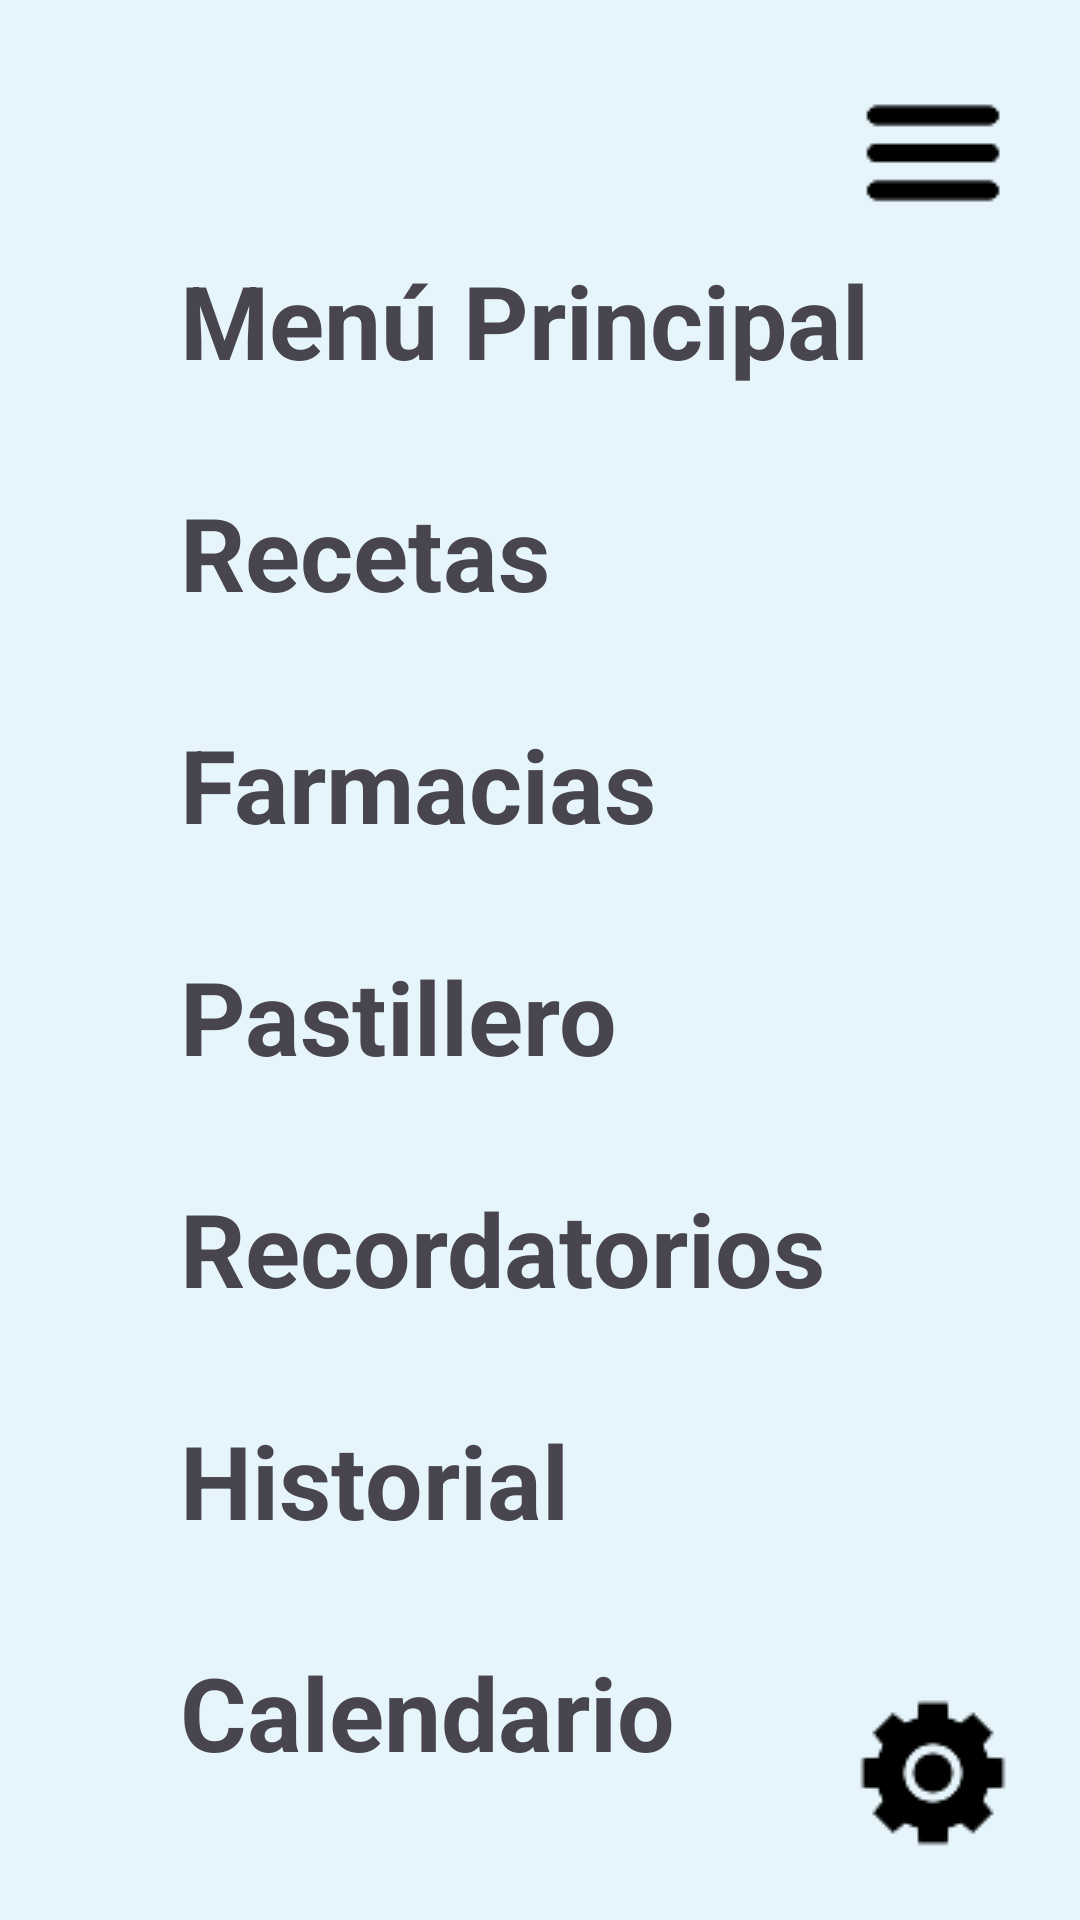

Here is an Android app screen rendered from its layout file. Give the layout XML and the strings, colors and styles it references.
<!-- AndroidManifest.xml: application theme Theme.CuidaLe -->
<!-- res/layout/fragment_menu_desplegable.xml -->
<?xml version="1.0" encoding="utf-8"?>
<FrameLayout xmlns:android="http://schemas.android.com/apk/res/android"
    xmlns:app="http://schemas.android.com/apk/res-auto"
    xmlns:tools="http://schemas.android.com/tools"
    android:layout_width="match_parent"
    android:layout_height="match_parent"
    tools:context=".FragmentMenuDesplegable">

    <androidx.constraintlayout.widget.ConstraintLayout
        android:layout_width="match_parent"
        android:layout_height="match_parent"
        android:background="@color/fondo"
        tools:context=".MenuDesplegable">

        <ImageView
            android:id="@+id/CuentaMenu"
            android:layout_width="wrap_content"
            android:layout_height="wrap_content"
            android:layout_marginStart="24dp"
            android:layout_marginTop="24dp"
            android:src="@drawable/usuario"
            app:layout_constraintStart_toStartOf="parent"
            app:layout_constraintTop_toTopOf="parent" />

        <TextView
            android:id="@+id/TextoMenuPrincp"
            android:layout_width="wrap_content"
            android:layout_height="wrap_content"
            android:layout_marginStart="60dp"
            android:layout_marginTop="60dp"
            android:text="@string/MenuPrincipal"
            android:textSize="34sp"
            android:textStyle="bold"
            app:layout_constraintStart_toStartOf="parent"
            app:layout_constraintTop_toBottomOf="@+id/CuentaMenu" />

        <TextView
            android:id="@+id/farmaciaMenu"
            android:layout_width="wrap_content"
            android:layout_height="wrap_content"
            android:layout_marginStart="60dp"
            android:layout_marginTop="32dp"
            android:text="@string/Farmacias"
            android:textSize="34sp"
            android:textStyle="bold"
            app:layout_constraintStart_toStartOf="parent"
            app:layout_constraintTop_toBottomOf="@+id/RecetasMenu" />

        <TextView
            android:id="@+id/PastilleroMenu"
            android:layout_width="wrap_content"
            android:layout_height="wrap_content"
            android:layout_marginStart="60dp"
            android:layout_marginTop="32dp"
            android:text="@string/Pastillero"
            android:textSize="34sp"
            android:textStyle="bold"
            app:layout_constraintStart_toStartOf="parent"
            app:layout_constraintTop_toBottomOf="@+id/farmaciaMenu" />

        <TextView
            android:id="@+id/RecordatorioMenu"
            android:layout_width="wrap_content"
            android:layout_height="wrap_content"
            android:layout_marginStart="60dp"
            android:layout_marginTop="32dp"
            android:text="@string/Recordatorios"
            android:textSize="34sp"
            android:textStyle="bold"
            app:layout_constraintStart_toStartOf="parent"
            app:layout_constraintTop_toBottomOf="@+id/PastilleroMenu" />

        <TextView
            android:id="@+id/HistorialMenu"
            android:layout_width="wrap_content"
            android:layout_height="wrap_content"
            android:layout_marginStart="60dp"
            android:layout_marginTop="32dp"
            android:text="@string/Historial"
            android:textSize="34sp"
            android:textStyle="bold"
            app:layout_constraintStart_toStartOf="parent"
            app:layout_constraintTop_toBottomOf="@+id/RecordatorioMenu" />

        <TextView
            android:id="@+id/calendarioMenu"
            android:layout_width="wrap_content"
            android:layout_height="wrap_content"
            android:layout_marginStart="60dp"
            android:layout_marginTop="32dp"
            android:text="@string/Calendario"
            android:textSize="34sp"
            android:textStyle="bold"
            app:layout_constraintStart_toStartOf="parent"
            app:layout_constraintTop_toBottomOf="@+id/HistorialMenu" />

        <TextView
            android:id="@+id/RecetasMenu"
            android:layout_width="wrap_content"
            android:layout_height="wrap_content"
            android:layout_marginStart="60dp"
            android:layout_marginTop="32dp"
            android:text="@string/Recetas"
            android:textSize="34sp"
            android:textStyle="bold"
            app:layout_constraintStart_toStartOf="parent"
            app:layout_constraintTop_toBottomOf="@+id/TextoMenuPrincp" />

        <ImageView
            android:id="@+id/BotonAjustes"
            android:layout_width="wrap_content"
            android:layout_height="wrap_content"
            android:layout_marginEnd="24dp"
            android:layout_marginBottom="24dp"
            android:src="@drawable/ajustes"
            app:layout_constraintBottom_toBottomOf="parent"
            app:layout_constraintEnd_toEndOf="parent" />

        <ImageView
            android:id="@+id/menuCerra"
            android:layout_width="wrap_content"
            android:layout_height="wrap_content"
            android:layout_marginTop="26dp"
            android:layout_marginEnd="24dp"
            android:src="@drawable/barras"
            app:layout_constraintEnd_toEndOf="parent"
            app:layout_constraintTop_toTopOf="parent" />

    </androidx.constraintlayout.widget.ConstraintLayout>
</FrameLayout>
<!-- resources referenced by this layout -->
<resources>
  <color name="fondo">#E6F5FB</color>
  <!-- drawable ajustes: png bitmap (drawable, 1009 bytes) -->
  <!-- drawable barras: png bitmap (drawable, 395 bytes) -->
  <string name="Calendario">Calendario</string>
  <string name="Farmacias">Farmacias</string>
  <string name="Historial">Historial</string>
  <string name="MenuPrincipal">Menú Principal</string>
  <string name="Pastillero">Pastillero</string>
  <string name="Recetas">Recetas</string>
  <string name="Recordatorios">Recordatorios</string>
  <style name="Theme.CuidaLe" parent="Base.Theme.CuidaLe" />
  <style name="Base.Theme.CuidaLe" parent="Theme.Material3.DayNight.NoActionBar">
          
          
      </style>
</resources>
